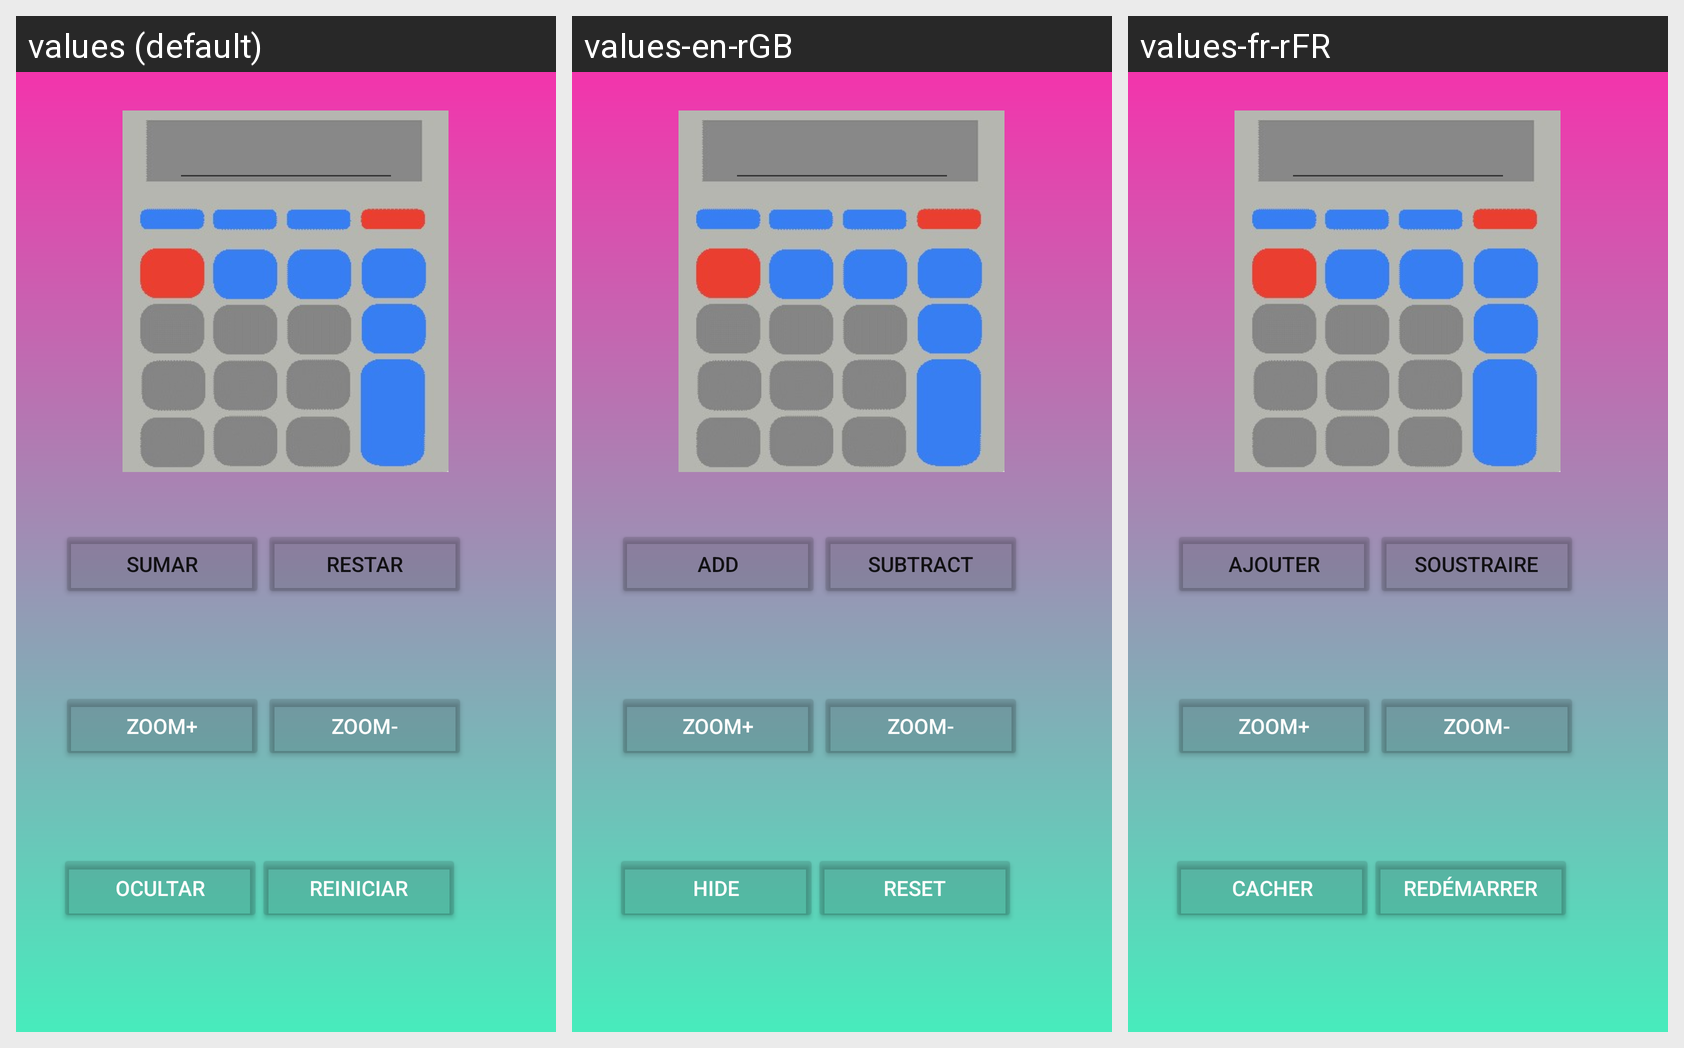

Strings drawn on this Android screen and how each of the app's shown locales translates them:
Android screen res/layout/activity_main.xml rendered under 3 locales, left to right: values (default), values-en-rGB, values-fr-rFR. Device: Nexus 5 (rendered at 1080×1920; each locale shown at half size, 540×960, under a caption strip naming it); theme Theme.Aplicacion_movil_gian.
Strings drawn on this screen, with the default value and each locale's value (text and hints the layout hard-codes appear in the picture but are not listed):

sumar
  values: Sumar
  values-en-rGB: add
  values-fr-rFR: Ajouter

restar
  values: Restar
  values-en-rGB: subtract
  values-fr-rFR: soustraire

zoom
  values: Zoom+
  values-en-rGB: Zoom+
  values-fr-rFR: Zoom+

zoommenos
  values: Zoom-
  values-en-rGB: Zoom-
  values-fr-rFR: Zoom-

ocultar
  values: Ocultar
  values-en-rGB: Hide
  values-fr-rFR: cacher

reset
  values: Reiniciar
  values-en-rGB: Reset
  values-fr-rFR: redémarrer
